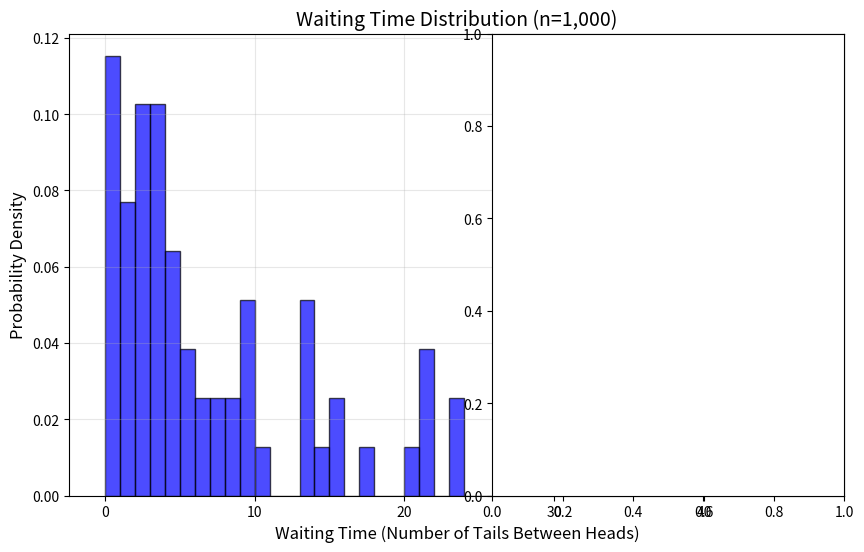
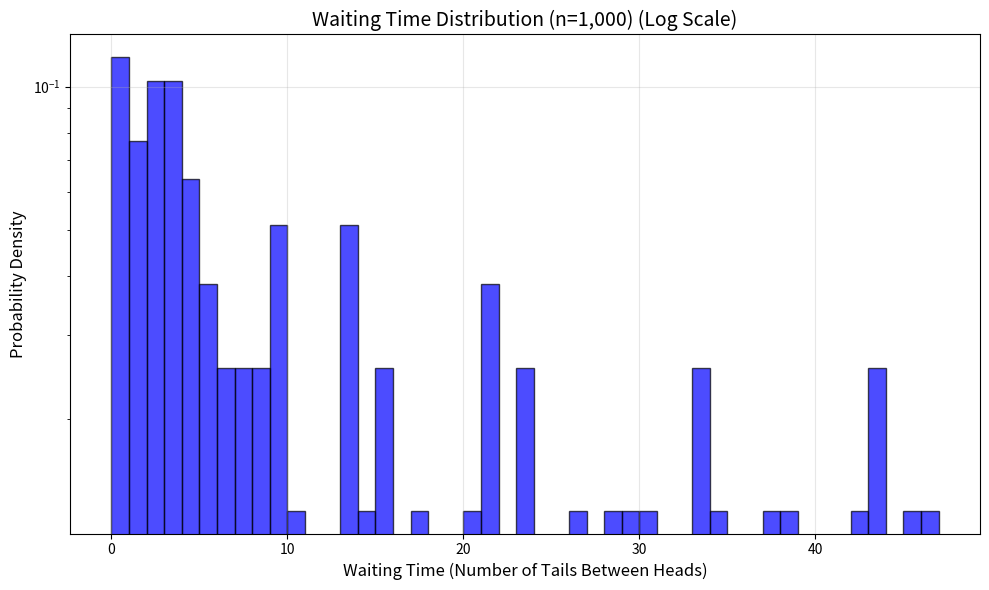
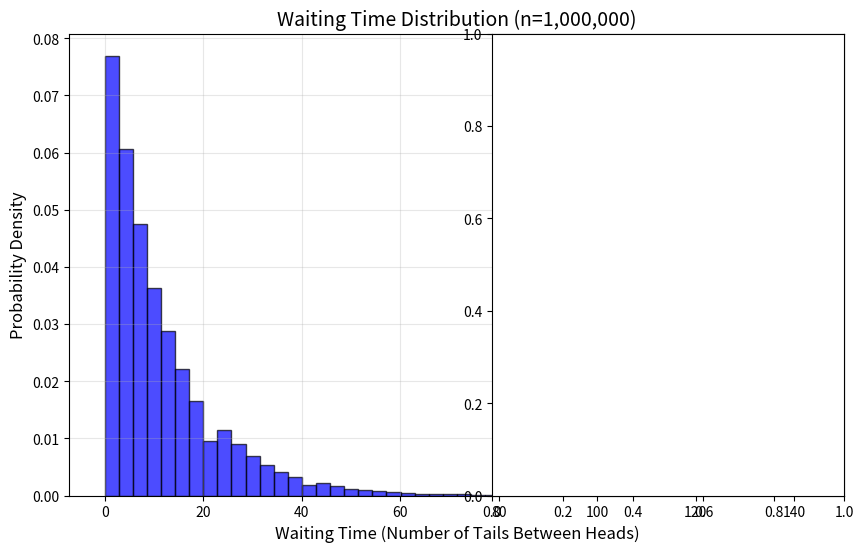
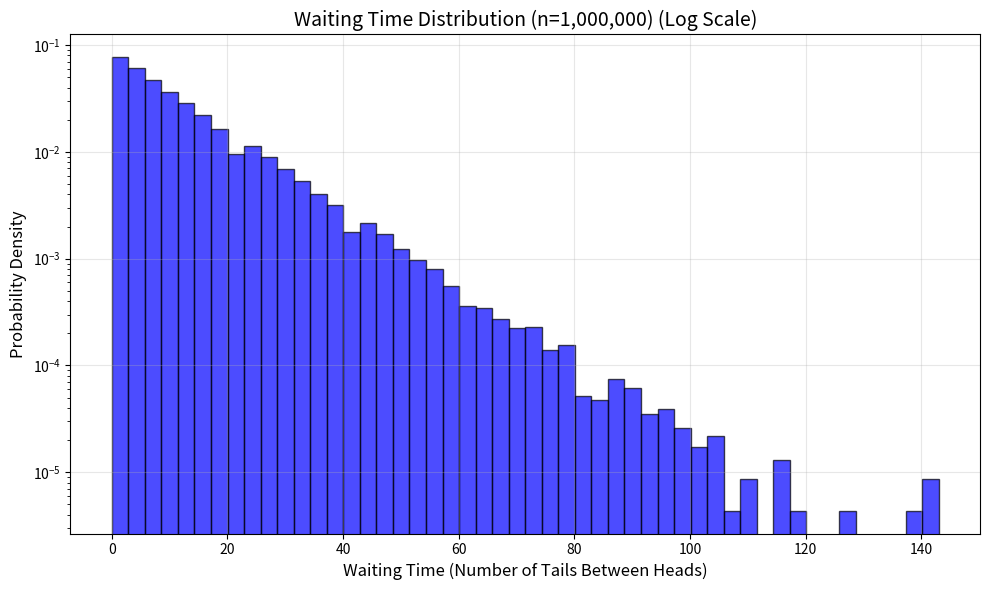

Reproduce these figures in Python, in order.
import numpy as np
import matplotlib.pyplot as plt
from scipy.stats import geom, expon

def generate_coin_sequence(n_flips, p_head=0.08):
    """生成硬币序列，1表示正面，0表示反面"""
    return np.random.choice([0, 1], size=n_flips, p=[1-p_head, p_head])

def calculate_waiting_times(coin_sequence):
    """计算两次正面之间的等待时间（反面次数）"""
    head_indices = np.nonzero(coin_sequence)[0]  # 获取所有正面位置
    if len(head_indices) < 2:
        return np.array([])  # 不足两个正面无法计算等待时间
    intervals = np.diff(head_indices)  # 计算连续正面之间的间隔
    return intervals - 1  # 减去1得到中间的反面数量

def plot_waiting_time_histogram(waiting_times, log_scale=False, n_flips=None):
    """绘制等待时间直方图"""
    plt.figure(figsize=(10, 6))
    
    # 自动确定合适的bins数量
    max_wait = np.max(waiting_times) if len(waiting_times) > 0 else 10
    bins = min(50, max_wait)
    
    # 绘制直方图
    plt.hist(waiting_times, bins=bins, density=True, alpha=0.7, 
             color='blue', edgecolor='black')
    
    # 设置标题和标签
    title = "Waiting Time Distribution"
    if n_flips is not None:
        title += f" (n={n_flips:,})"
    plt.title(title, fontsize=14)
    plt.xlabel("Waiting Time (Number of Tails Between Heads)", fontsize=12)
    plt.ylabel("Probability Density", fontsize=12)
    
    if log_scale:
        plt.yscale('log')
        plt.title(title + " (Log Scale)", fontsize=14)
    
    plt.grid(True, alpha=0.3)

def analyze_waiting_time(waiting_times, p_head=0.08):
    """分析等待时间的统计特性"""
    stats = {}
    
    if len(waiting_times) > 0:
        stats["mean"] = np.mean(waiting_times)
        stats["std"] = np.std(waiting_times)
    else:
        stats["mean"] = stats["std"] = np.nan
    
    # 理论值计算
    stats["theoretical_mean"] = (1 - p_head) / p_head  # 几何分布均值
    stats["exponential_mean"] = 1 / p_head  # 指数分布均值
    
    return stats

def run_experiment(n_flips, title, p_head=0.08):
    """运行一次等待时间实验"""
    print("="*60)
    print(f"{title:^60}")
    print("="*60)
    
    # 生成序列并计算等待时间
    sequence = generate_coin_sequence(n_flips, p_head)
    waiting_times = calculate_waiting_times(sequence)
    
    # 分析统计特性
    stats = analyze_waiting_time(waiting_times, p_head)
    
    # 打印结果
    print(f"Number of heads: {len(np.nonzero(sequence)[0]):,}")
    print(f"Number of waiting times: {len(waiting_times):,}")
    print("-"*60)
    print(f"Experimental mean waiting time: {stats['mean']:.2f}")
    print(f"Theoretical mean (Geometric): {stats['theoretical_mean']:.2f}")
    print(f"Theoretical mean (Exponential): {stats['exponential_mean']:.2f}")
    print("-"*60)
    print(f"Experimental standard deviation: {stats['std']:.2f}")
    print("="*60)
    
    # 绘制直方图
    plt.figure(figsize=(15, 5))
    
    # 普通坐标直方图
    plt.subplot(1, 2, 1)
    plot_waiting_time_histogram(waiting_times, n_flips=n_flips)
    
    # 对数坐标直方图
    plt.subplot(1, 2, 2)
    plot_waiting_time_histogram(waiting_times, log_scale=True, n_flips=n_flips)
    
    plt.tight_layout()
    plt.show()
    
    return waiting_times, stats

if __name__ == "__main__":
    # 设置随机种子以保证可重复性
    np.random.seed(42)
    
    # 任务一：1000次抛掷
    waiting_times_1k, stats_1k = run_experiment(1000, "Task 1: 1000 Coin Flips")
    
    # 任务二：1000000次抛掷
    print("\n")
    waiting_times_1m, stats_1m = run_experiment(1000000, "Task 2: 1,000,000 Coin Flips")
